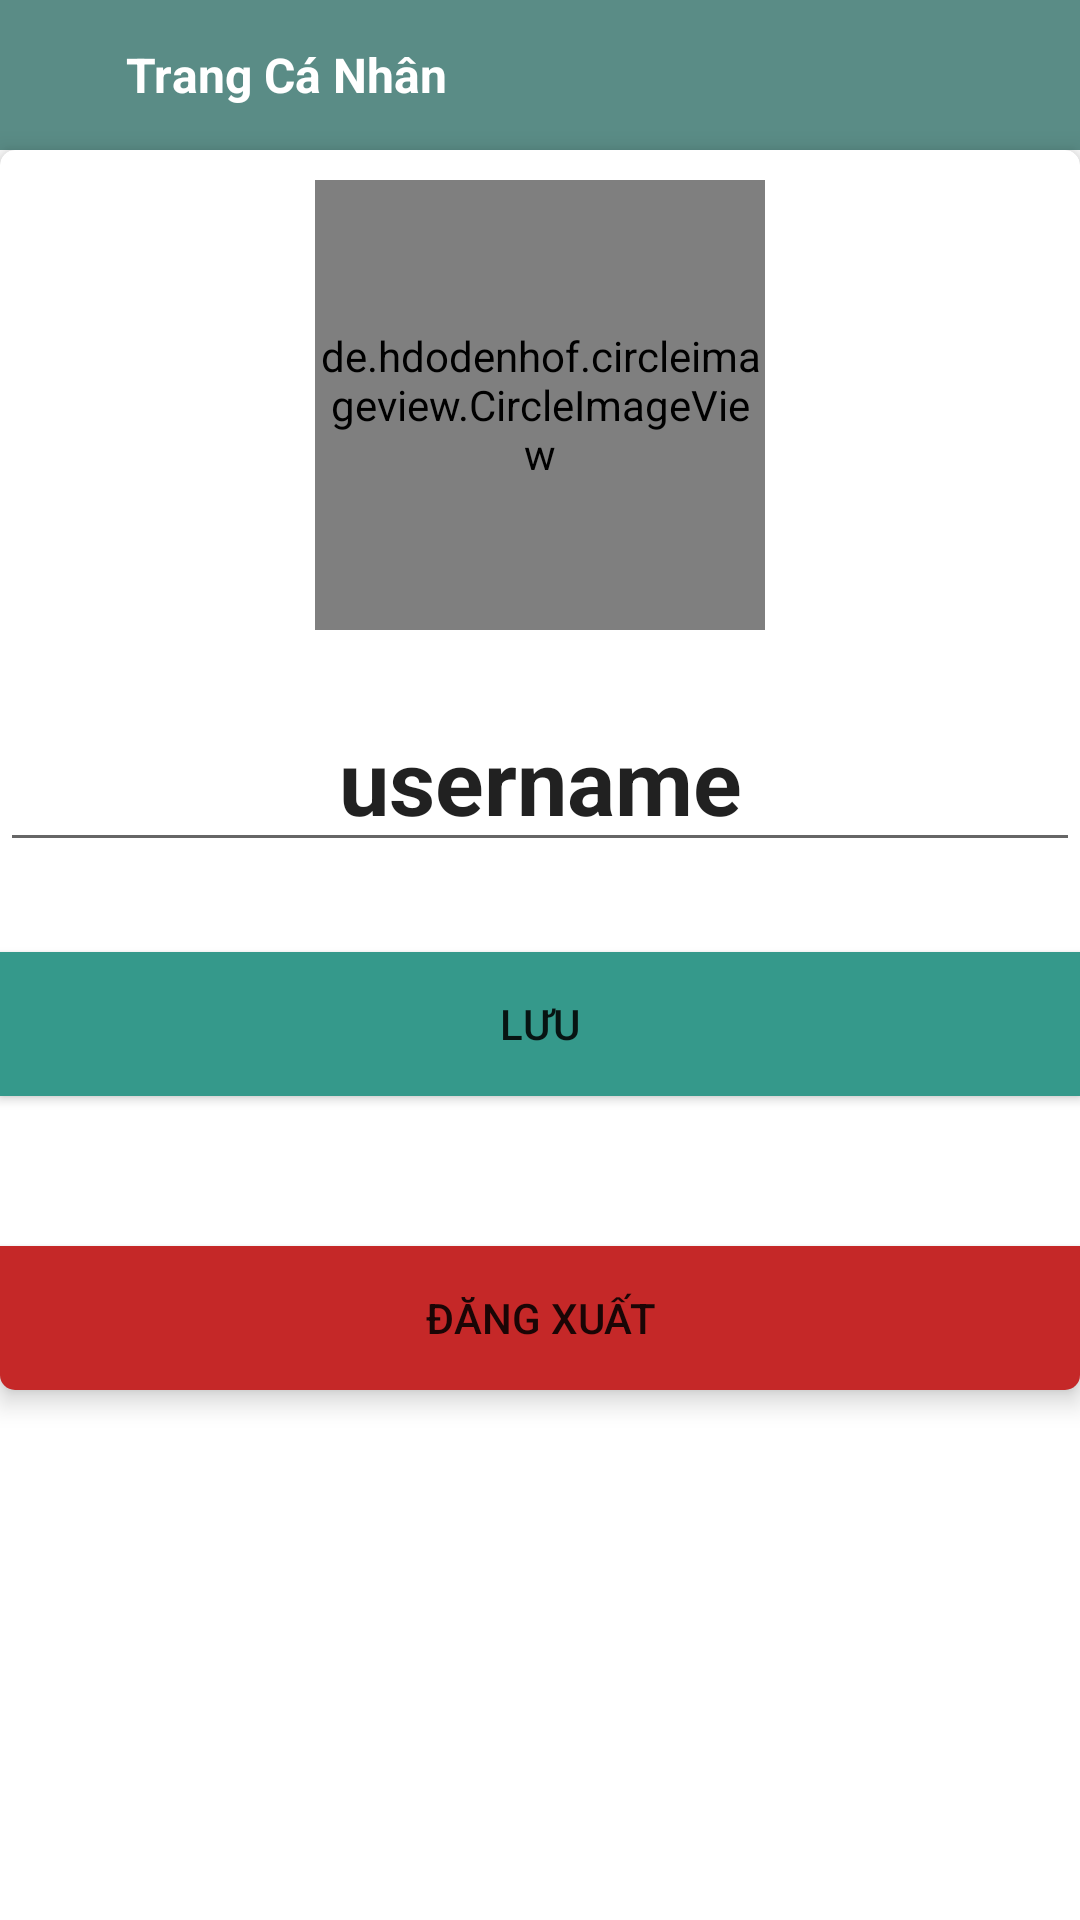

This screen was rendered from an Android layout file. Write that file and the resources it references.
<!-- AndroidManifest.xml: application theme Theme.MessageApplication -->
<!-- res/layout/activity_profile.xml -->
<?xml version="1.0" encoding="utf-8"?>
<LinearLayout
    xmlns:android="http://schemas.android.com/apk/res/android"
    xmlns:app="http://schemas.android.com/apk/res-auto"
    xmlns:tools="http://schemas.android.com/tools"
    android:layout_width="match_parent"
    android:layout_height="match_parent"
    android:orientation="vertical">
    <LinearLayout

        android:layout_width="match_parent"
        android:layout_height="50dp"
        android:gravity="center_vertical"
        android:orientation="horizontal"
        android:background="@color/color2"
        >
    <ImageView
        android:id="@+id/back"
        android:layout_width="32dp"
        android:layout_height="32dp"
        android:padding="5dp"
        android:layout_marginStart="10dp"
        android:src="@drawable/ic_back"/>
    <TextView
        android:layout_width="match_parent"
        android:layout_height="wrap_content"
        android:textStyle="bold"
        android:textSize="16sp"
        android:textColor="@color/white"
        android:text="@string/trang_c_nh_n"/>
    </LinearLayout>
<androidx.cardview.widget.CardView
    android:layout_width="match_parent"
    android:layout_height="wrap_content"
    android:padding="10dp"
    app:cardElevation="5dp"
    app:cardCornerRadius="5dp">
    <LinearLayout
        android:layout_width="match_parent"
        
        android:layout_height="wrap_content"
        android:gravity="center"
        android:orientation="vertical">

        <de.hdodenhof.circleimageview.CircleImageView
            android:id="@+id/userImage"
            android:layout_width="150dp"
            android:layout_height="150dp"
            android:layout_marginStart="10dp"
            android:layout_marginTop="10dp"
            android:layout_marginEnd="10dp"
            android:src="@drawable/profile"
            app:civ_border_width="1dp" />

        <EditText
                android:id="@+id/username"
                android:layout_width="match_parent"
                android:layout_height="wrap_content"
                android:text="@string/username"
                android:layout_marginTop="20dp"
                android:textAlignment="center"
                android:textSize="30sp"
                android:textStyle="bold"
                android:maxLines="1"/>


        <Button
            android:id="@+id/btn_save"
            android:layout_width="match_parent"
            android:layout_height="match_parent"
            android:text="@string/l_u_h_nh_nh"
            android:background="@color/color4"
            android:drawableLeft="@drawable/ic_save"
            android:layout_marginTop="30dp"
            />
        <ProgressBar
            android:layout_width="wrap_content"
            android:layout_height="wrap_content"
            android:visibility="gone"
            android:id="@+id/progressBar"/>

    <Button
        android:id="@+id/Log_out"
        android:layout_width="match_parent"
        android:layout_height="match_parent"
        android:background="@color/color3"
        android:text="@string/ng_xu_t"
        android:drawableLeft="@drawable/ic_back"
        android:layout_marginTop="50dp"/>
    </LinearLayout>
</androidx.cardview.widget.CardView>

        </LinearLayout>
<!-- resources referenced by this layout -->
<resources>
  <color name="color2">#5A8C86</color>
  <color name="color3">#C52828</color>
  <color name="color4">#35998B</color>
  <color name="white">#ffffff</color>
  <!-- drawable profile: png bitmap (drawable, 20160 bytes) -->
  <string name="l_u_h_nh_nh">Lưu</string>
  <string name="ng_xu_t">Đăng Xuất</string>
  <string name="trang_c_nh_n">Trang Cá Nhân</string>
  <string name="username">username</string>
  <style name="Theme.MessageApplication" parent="Theme.MaterialComponents.DayNight.DarkActionBar">
          
          <item name="colorPrimary">@color/colorPrimary</item>
          <item name="colorAccent">@color/colorAccent</item>
          <item name="android:statusBarColor">@color/color2</item>
          <item name="android:navigationBarColor">@color/color2</item>
  
      </style>
  <color name="colorPrimary">#425C59</color>
  <color name="colorAccent">#FFCEA3</color>
</resources>
